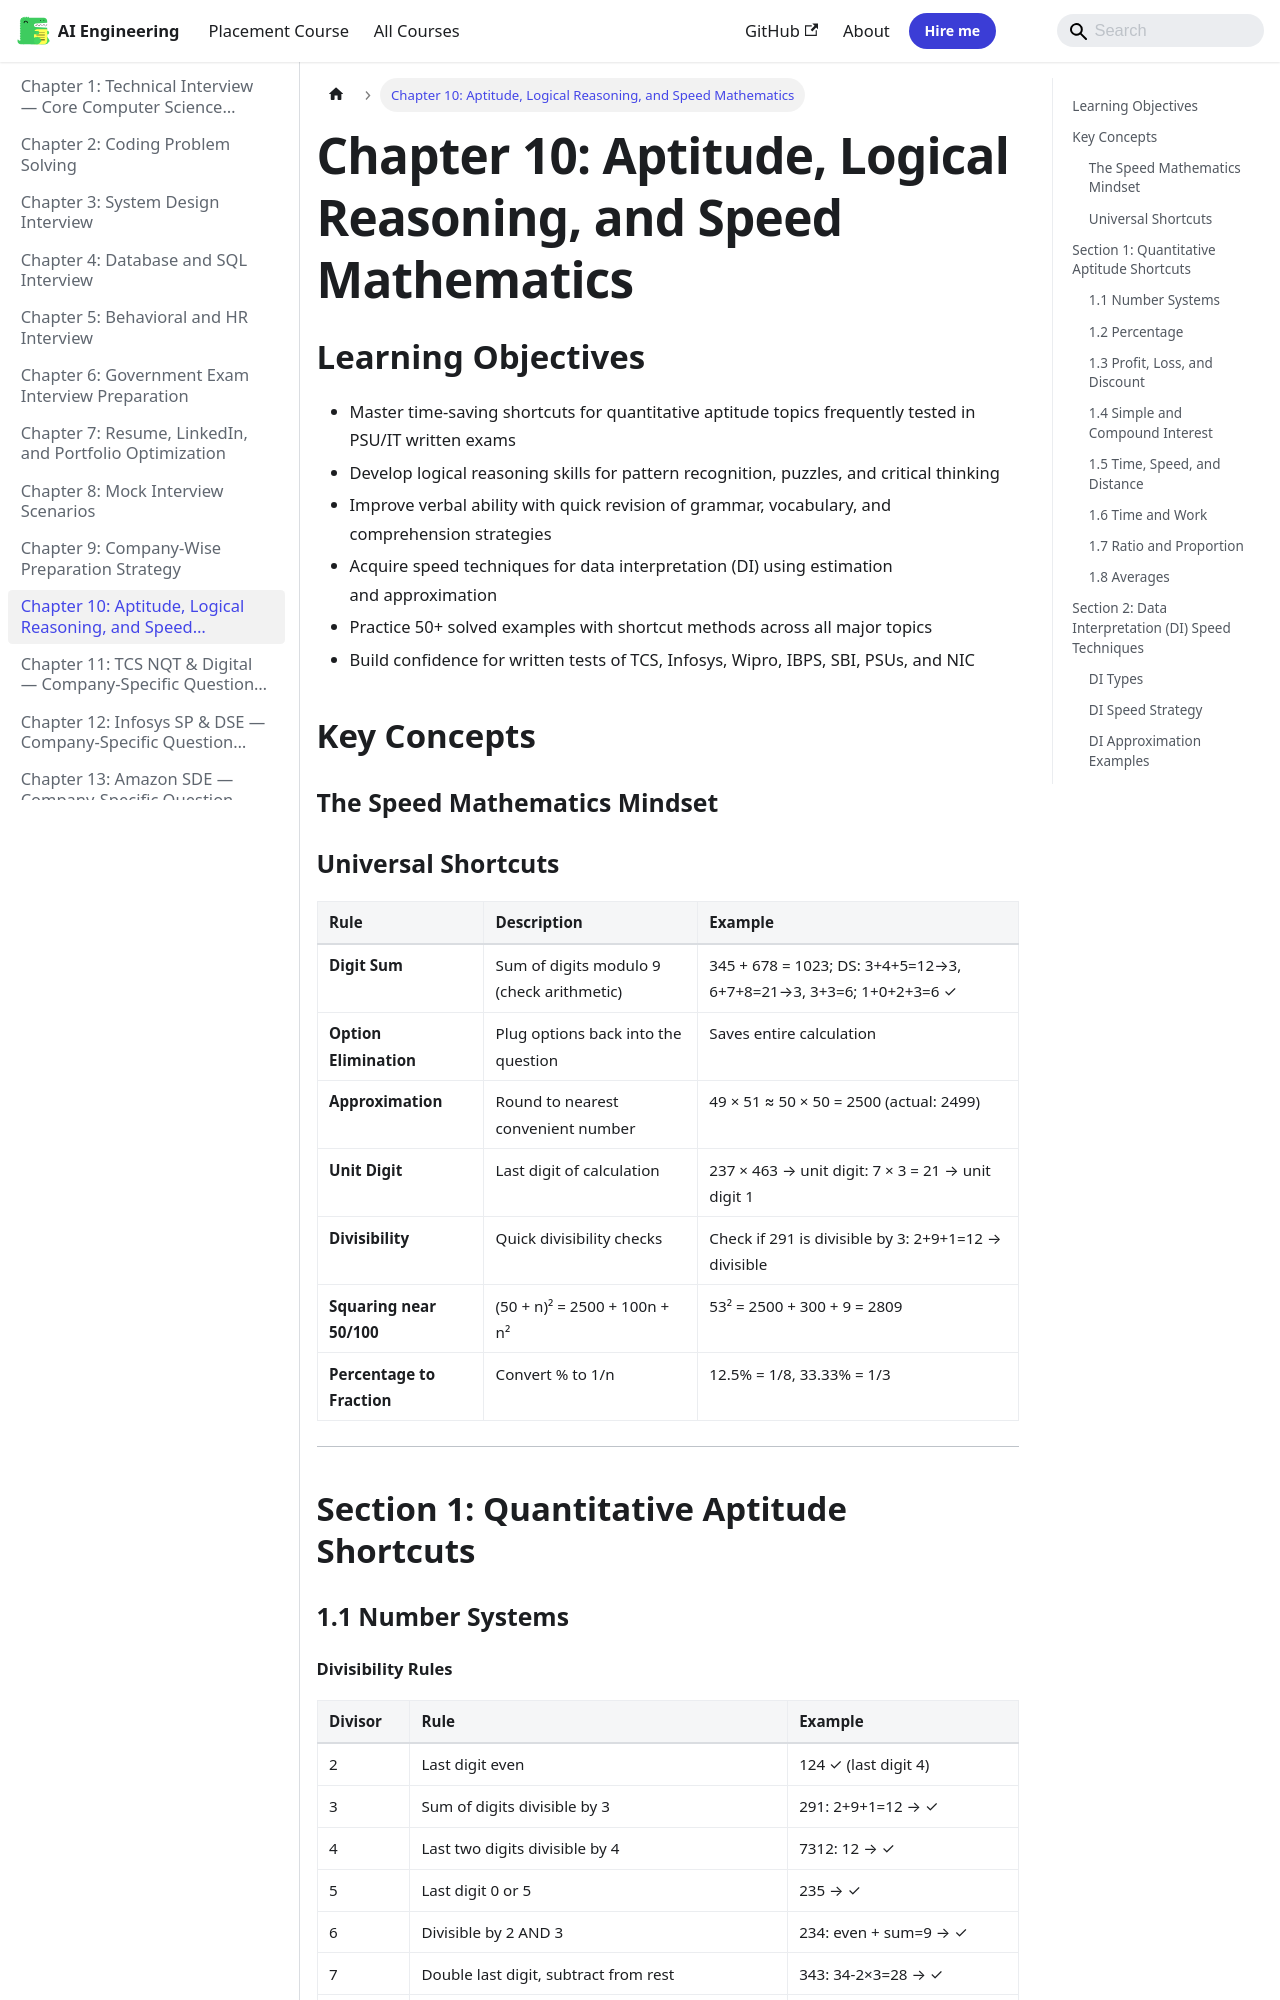

repository: Raushan666java/ai-engineering-journey · page: interview-preparation/10-aptitude-logical-reasoning-speed/index.html · generator: mkdocs

---
description: "Example shortcut: If someone walks 3 km East, 4 km North, distance from start = √(3²+4²) = 5 km."
---

# Chapter 10: Aptitude, Logical Reasoning, and Speed Mathematics

## Learning Objectives

- Master time-saving shortcuts for quantitative aptitude topics frequently tested in PSU/IT written exams
- Develop logical reasoning skills for pattern recognition, puzzles, and critical thinking
- Improve verbal ability with quick revision of grammar, vocabulary, and comprehension strategies
- Acquire speed techniques for data interpretation (DI) using estimation and approximation
- Practice 50+ solved examples with shortcut methods across all major topics
- Build confidence for written tests of TCS, Infosys, Wipro, IBPS, SBI, PSUs, and NIC
## Key Concepts

### The Speed Mathematics Mindset

```mermaid
flowchart TD
    A[Read question] --> B{Calculate or Estimate?}
    B -->|Exact| C[Apply formula/shortcut]
    B -->|Approximate| D[Round numbers]
    C --> E[Check answer options]
    D --> E
    E --> F{Match?}
    F -->|Yes| G[Select answer]
    F -->|No| H[Recalculate]
    H --> A
```

### Universal Shortcuts

| Rule | Description | Example |
|------|-------------|---------|
| **Digit Sum** | Sum of digits modulo 9 (check arithmetic) | 345 + 678 = 1023; DS: 3+4+5=12→3, 6+7+8=21→3, 3+3=6; 1+0+2+3=6 ✓ |
| **Option Elimination** | Plug options back into the question | Saves entire calculation |
| **Approximation** | Round to nearest convenient number | 49 × 51 ≈ 50 × 50 = 2500 (actual: 2499) |
| **Unit Digit** | Last digit of calculation | 237 × 463 → unit digit: 7 × 3 = 21 → unit digit 1 |
| **Divisibility** | Quick divisibility checks | Check if 291 is divisible by 3: 2+9+1=12 → divisible |
| **Squaring near 50/100** | (50 + n)² = 2500 + 100n + n² | 53² = 2500 + 300 + 9 = 2809 |
| **Percentage to Fraction** | Convert % to 1/n | 12.5% = 1/8, 33.33% = 1/3 |

---

## Section 1: Quantitative Aptitude Shortcuts

### 1.1 Number Systems
